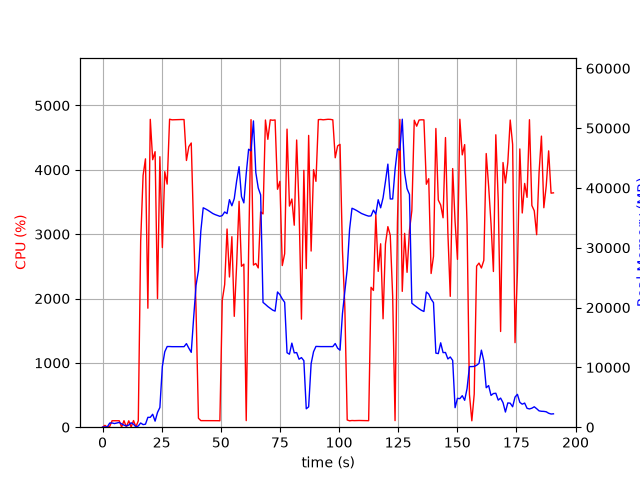

The file beside this chart, header and first rows:
elapsed_time, nproc, cpu, mem_real, mem_virtual
3.6716461181640625e-05, 1, 0.0, 6.305, 2921
1.006, 2, 28.8, 49.16, 160.6
2.014, 2, 1.0, 54.69, 165.5
3.021, 4, 11.9, 691.2, 2384
4.028, 6, 100.3, 709.3, 2960
5.036, 3, 100.3, 608.3, 1999
6.043, 3, 99.3, 710.9, 2095
7.05, 3, 100.2, 796.5, 2207
8.059, 5, 2.0, 555.2, 2427
9.066, 3, 101.2, 342.3, 1623
10.07, 3, 2.0, 216.1, 1543
11.08, 3, 99.2, 358.1, 1637
12.09, 6, 3.0, 738.9, 2912
13.1, 5, 103.2, 488.2, 2315
14.11, 1, 5.0, 56.78, 650.7
15.11, 1, 99.3, 206.7, 742.7
16.12, 1, 2890, 702.7, 4753
17.14, 1, 3912, 437, 4783
18.15, 1, 4171, 499.1, 4783
19.16, 1, 1849, 1648, 6647
20.18, 1, 4784, 1648, 6647
21.2, 1, 4158, 2164, 8191
22.22, 1, 4282, 1012, 8191
23.23, 1, 1999, 2460, 8703
24.24, 1, 4204, 3290, 10527
25.29, 1, 2792, 10158, 19253
26.31, 1, 3971, 12610, 29507
27.33, 1, 3778, 13487, 29507
28.35, 1, 4787, 13487, 29507
29.37, 1, 4777, 13465, 29507
30.38, 1, 4779, 13465, 29507
31.4, 1, 4782, 13465, 29507
32.42, 1, 4782, 13465, 29507
33.44, 1, 4782, 13465, 29507
34.46, 1, 4782, 13465, 29507
35.47, 1, 4145, 13977, 29507
36.49, 1, 4361, 13209, 29507
37.51, 1, 4417, 12515, 31718
38.53, 1, 3056, 18362, 45208
39.54, 1, 1828, 23727, 45208
40.55, 1, 139.5, 26195, 65688
41.56, 1, 102.2, 32779, 65688
42.56, 1, 102.3, 36683, 65688
43.57, 1, 103.3, 36489, 65688
44.58, 1, 104.2, 36265, 65688
45.58, 1, 103.3, 36003, 65688
46.59, 1, 104.2, 35732, 65688
47.6, 1, 102.3, 35546, 65688
48.61, 1, 101.2, 35410, 65688
49.62, 1, 100.1, 35256, 65688
50.62, 1, 1974, 35383, 65688
51.64, 1, 2217, 35988, 65708
52.65, 1, 3080, 35713, 65708
53.66, 1, 2334, 38046, 65708
54.68, 1, 2961, 37022, 65708
55.7, 1, 1723, 38226, 90284
56.71, 1, 2529, 41180, 90284
57.73, 1, 3510, 43558, 90284
58.74, 1, 2501, 38565, 90284
59.75, 1, 2534, 37505, 90284
... 129 more rows
